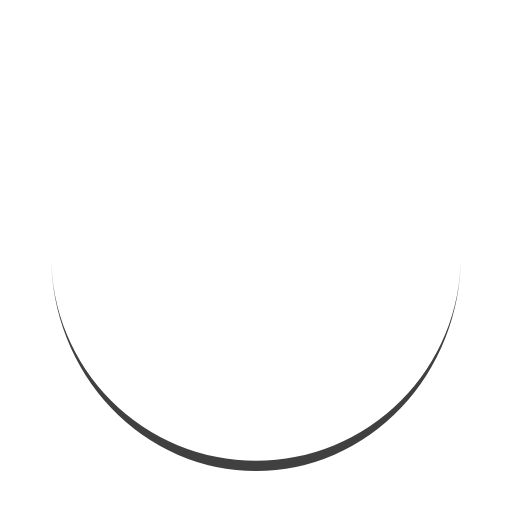
t = 0.00 s
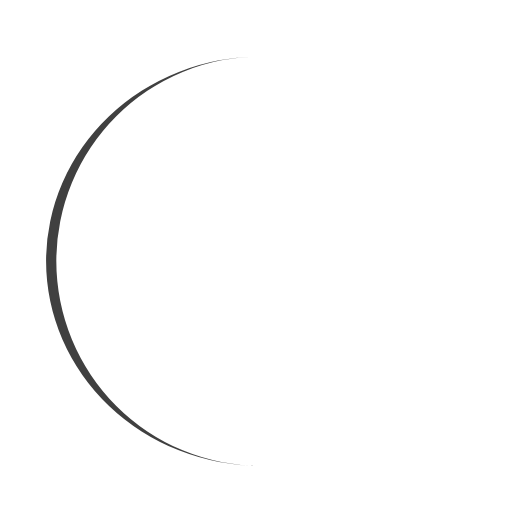
t = 0.25 s
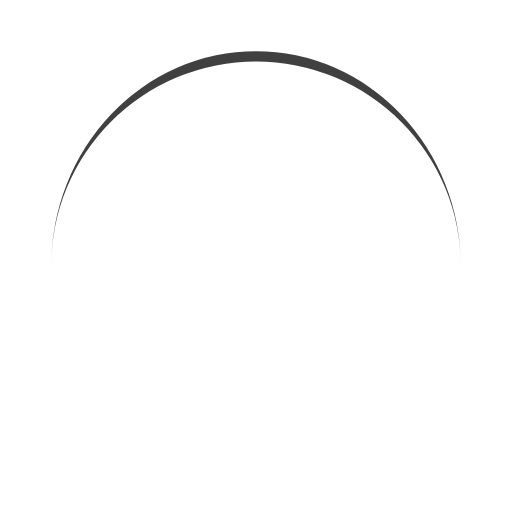
t = 0.50 s
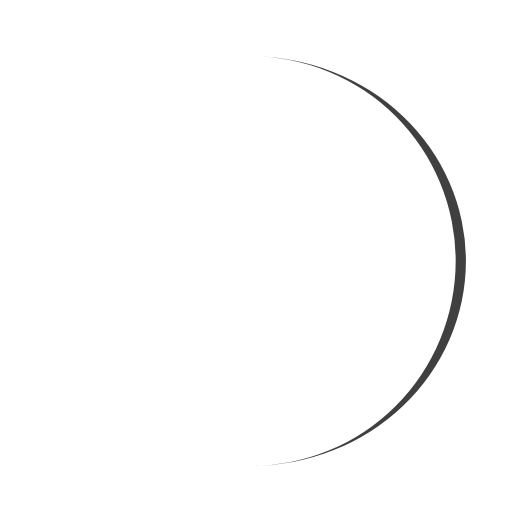
t = 0.75 s

The animated SVG that drew these frames (rendered in a browser with its animation timeline set to each time). Animation: 1 SMIL element (animateTransform=1); one cycle of 1.00 s, repeats indefinitely.

<svg xmlns="http://www.w3.org/2000/svg" viewBox="0 0 100 100" preserveAspectRatio="xMidYMid" width="200" height="200" style="shape-rendering: auto; display: block; background: rgba(255, 255, 255, 0);" xmlns:xlink="http://www.w3.org/1999/xlink"><g><path stroke="none" fill="#404040" d="M10 50A40 40 0 0 0 90 50A40 42 0 0 1 10 50">
  <animateTransform values="0 50 51;360 50 51" keyTimes="0;1" repeatCount="indefinite" dur="1s" type="rotate" attributeName="transform"></animateTransform>
</path><g></g></g><!-- [ldio] generated by https://loading.io --></svg>
